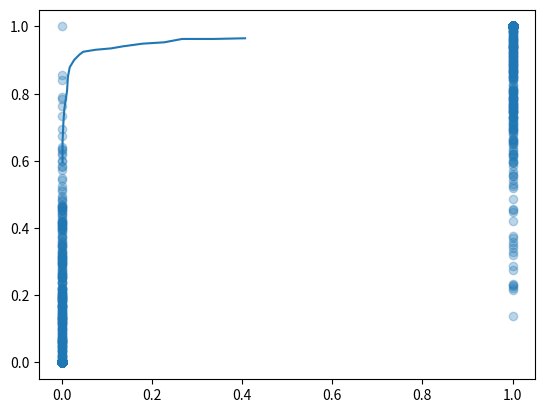

Write the Python code that produced this figure.
# AUCの計算
# memo: 2値分類データの予測結果の成績評価に利用して下さい
# author: Katsuhiro Morishita
# created: 2017-12-18
# lisence: MIT
import numpy as np
import matplotlib.pyplot as plt


def get_AUC(correct_arr, predicted_arr):
    """ AUCを求めて返す
    correct_arr: list<int>, 正解ラベルが1か0で入っているものとする。また、1をpositive/陽とする。
    """
    amount_of_positive = np.sum(predicted_arr)                                  #  正解ラベル1の数
    amount_of_negative = len(predicted_arr) - amount_of_positive #  正解ラベル０の数
    
    # 閾値を変えつつ、真陽性と偽陽性の集計を取る
    tpr_array = []
    fpr_array = []
    for th in np.arange(0.1, 1.0, 0.05): # th: 閾値
        tp = 0                                                      # true positive, 真陽性
        fp = 0                                                      # false positive, 偽陽性
        for i in range(len(predicted_arr)):
            c = correct_arr[i]
            val = predicted_arr[i]
            r = 0
            if val > th: 
                r = 1
            if c == 0 and r == 1:
                fp += 1
            elif c == 1 and r == 1:
                tp += 1
        tp_rate = tp / amount_of_positive
        fp_rate = fp / amount_of_negative
        tpr_array.append(tp_rate)
        fpr_array.append(fp_rate)

        print("{0:.2f}\t{1:.2f}\t{2:.2f}".format(th, fp_rate, tp_rate))   # 計算の経過を表示, 不要ならコメントアウト

    # ROC曲線を描く, 不要ならコメントアウト
    plt.plot(fpr_array, tpr_array)
    plt.show()

    # AUC（ROC曲線の下の面積）を求める
    tpr_array.append(0)
    fpr_array.append(0)
    _x, _y, auc = 1, 1, 0
    for x, y in zip(fpr_array, tpr_array):
        w = _x - x
        auc += (y + _y) * w / 2                 # 台形積分
        _x = x
        _y = y

    return auc


def main():
    # 正解データを乱数で作る
    size = 1000
    current_data = np.random.randint(2, size=size)

    # 予測データを作る（正解にノイズを足して作る）
    mu = 0.0
    sigma = 0.3                                                        # sigmaを小さくするとAUCが大きくなる
    noise = np.random.normal(mu, sigma, size) 
    predicted_result = current_data + noise
    predicted_result[predicted_result > 1] = 1  # はみ出た分は調整
    predicted_result[predicted_result < 0] = 0
    print("正解と予測の散布図")
    plt.scatter(current_data, predicted_result, alpha=0.3)
    plt.show()
    
    print("auc", get_AUC(current_data, predicted_result))
    
if __name__ == "__main__":
    main()